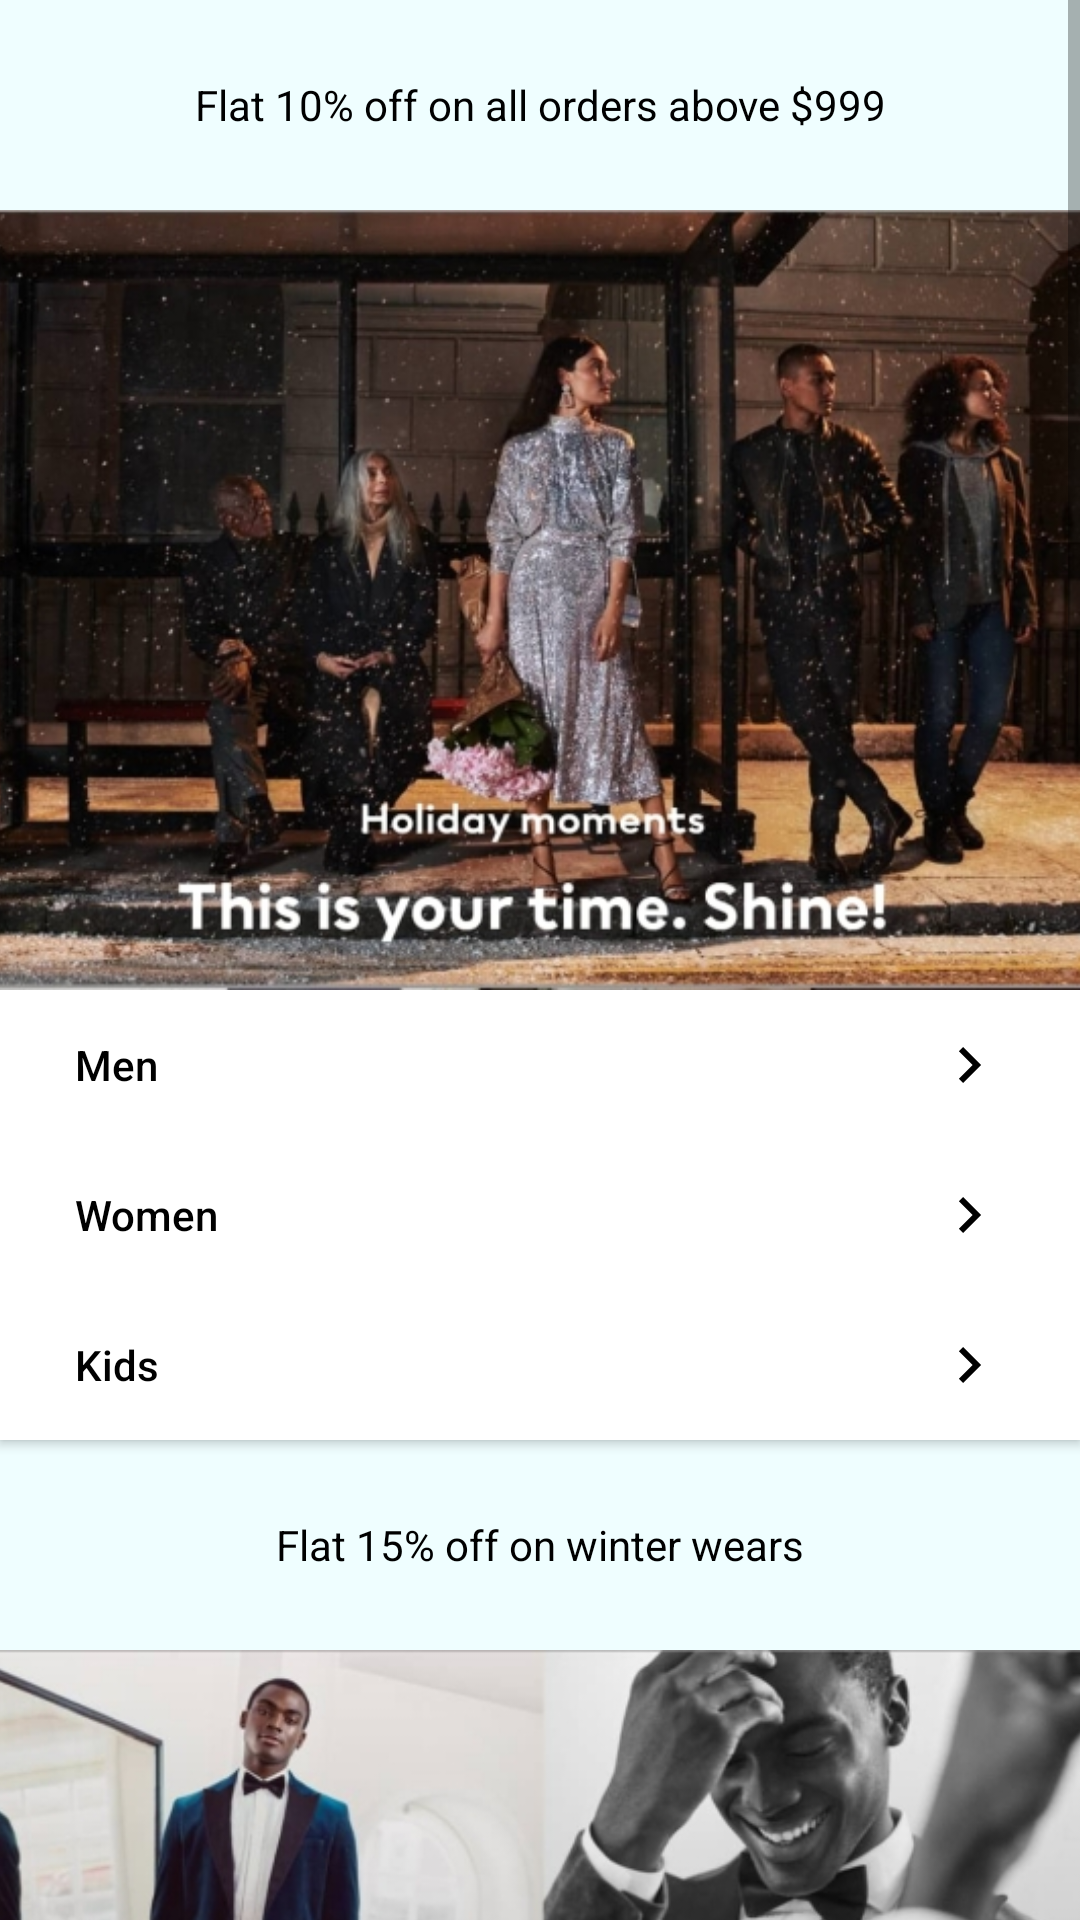

The Android layout XML behind this screen, and the referenced resources:
<!-- AndroidManifest.xml: application theme AppTheme -->
<!-- res/layout/sales_fragment.xml -->
<?xml version="1.0" encoding="utf-8"?>
<ScrollView xmlns:android="http://schemas.android.com/apk/res/android"
    xmlns:app="http://schemas.android.com/apk/res-auto"
    xmlns:tools="http://schemas.android.com/tools"
    android:layout_width="match_parent"
    android:layout_height="match_parent">


    <LinearLayout
        android:layout_width="match_parent"
        android:layout_height="wrap_content"
        android:orientation="vertical"
        tools:context=".ui.mainactivity.mens.MensFragment">

        <TextView
            android:id="@+id/textView"
            android:layout_width="match_parent"
            android:layout_height="70dp"
            android:background="#EfFeFF"
            android:gravity="center"
            android:text="Flat 10% off on all orders above $999"
            android:textColor="@android:color/black" />

        <ImageView
            android:id="@+id/imageView"
            android:layout_width="match_parent"
            android:layout_height="260dp"
            android:scaleType="centerCrop"
            app:srcCompat="@drawable/cover1" />

        <Button
            android:id="@+id/button_item_1"
            android:onClick="showItem"
            android:layout_width="match_parent"
            android:layout_height="50dp"
            android:drawableEnd="@drawable/ic_outline_navigate_next_24"
            android:paddingEnd="25dp"
            android:textColor="#000000"
            android:background="#ffffff"
            android:textAllCaps="false"
            android:gravity="start|center_vertical"
            android:paddingStart="25dp"
            android:text="Men"/>
        <Button
            android:id="@+id/button_item_2"
            android:onClick="showItem"
            android:layout_width="match_parent"
            android:layout_height="50dp"
            android:drawableEnd="@drawable/ic_outline_navigate_next_24"
            android:paddingEnd="25dp"
            android:textColor="#000000"
            android:background="#ffffff"
            android:textAllCaps="false"
            android:gravity="start|center_vertical"
            android:paddingStart="25dp"
            android:text="Women"/>
        <Button
            android:id="@+id/button_item_3"
            android:onClick="showItem"
            android:layout_width="match_parent"
            android:layout_height="50dp"
            android:drawableEnd="@drawable/ic_outline_navigate_next_24"
            android:paddingEnd="25dp"
            android:textColor="#000000"
            android:background="#ffffff"
            android:textAllCaps="false"
            android:gravity="start|center_vertical"
            android:paddingStart="25dp"
            android:text="Kids"/>

        <TextView
            android:id="@+id/textView4"
            android:layout_width="match_parent"
            android:layout_height="70dp"
            android:background="#EfFeFF"
            android:gravity="center"
            android:text="Flat 15% off on winter wears"
            android:textColor="@android:color/black" />

        <ImageView
            android:id="@+id/imageViewmen1"
            android:layout_width="match_parent"
            android:layout_height="260dp"
            android:scaleType="centerCrop"
            app:srcCompat="@drawable/men4" />

        <ImageView
            android:id="@+id/imageViewmen2"
            android:layout_width="match_parent"
            android:layout_height="260dp"
            android:scaleType="centerCrop"
            app:srcCompat="@drawable/cover2" />
        <TextView
            android:id="@+id/textView2"
            android:layout_width="match_parent"
            android:layout_height="70dp"
            android:background="#EfFeFF"
            android:gravity="center"
            android:text="Flat 20% off on all orders above $4999"
            android:textColor="@android:color/black" />

        <ImageView
            android:id="@+id/imageViewmen3"
            android:layout_width="match_parent"
            android:layout_height="260dp"
            android:scaleType="centerCrop"
            app:srcCompat="@drawable/men1" />

        <ImageView
            android:id="@+id/imageViewmen4"
            android:layout_width="match_parent"
            android:layout_height="260dp"
            android:scaleType="centerCrop"
            app:srcCompat="@drawable/kids2" />



    </LinearLayout>

</ScrollView>
<!-- resources referenced by this layout -->
<resources>
  <!-- drawable cover1: jpg bitmap (drawable, 202279 bytes) -->
  <!-- drawable cover2: jpg bitmap (drawable, 112260 bytes) -->
  <!-- drawable ic_outline_navigate_next_24 (drawable) -->
  <vector xmlns:android="http://schemas.android.com/apk/res/android"
          android:width="24dp"
          android:height="24dp"
          android:viewportWidth="24.0"
          android:viewportHeight="24.0">
      <path
          android:fillColor="#000000"
          android:pathData="M10.02,6L8.61,7.41 13.19,12l-4.58,4.59L10.02,18l6,-6 -6,-6z"/>
  </vector>
  <!-- drawable kids2: jpg bitmap (drawable, 188553 bytes) -->
  <!-- drawable men1: jpg bitmap (drawable, 141544 bytes) -->
  <!-- drawable men4: jpg bitmap (drawable, 118704 bytes) -->
  <style name="AppTheme" parent="Theme.MaterialComponents.Light.DarkActionBar">
          
          <item name="colorPrimary">@color/colorPrimary</item>
          <item name="colorPrimaryDark">@color/colorPrimaryDark</item>
          <item name="colorAccent">@color/colorAccent</item>
      </style>
  <color name="colorPrimary">#FFFFFF</color>
  <color name="colorPrimaryDark">#CFCECE</color>
  <color name="colorAccent">#051F6C</color>
</resources>
